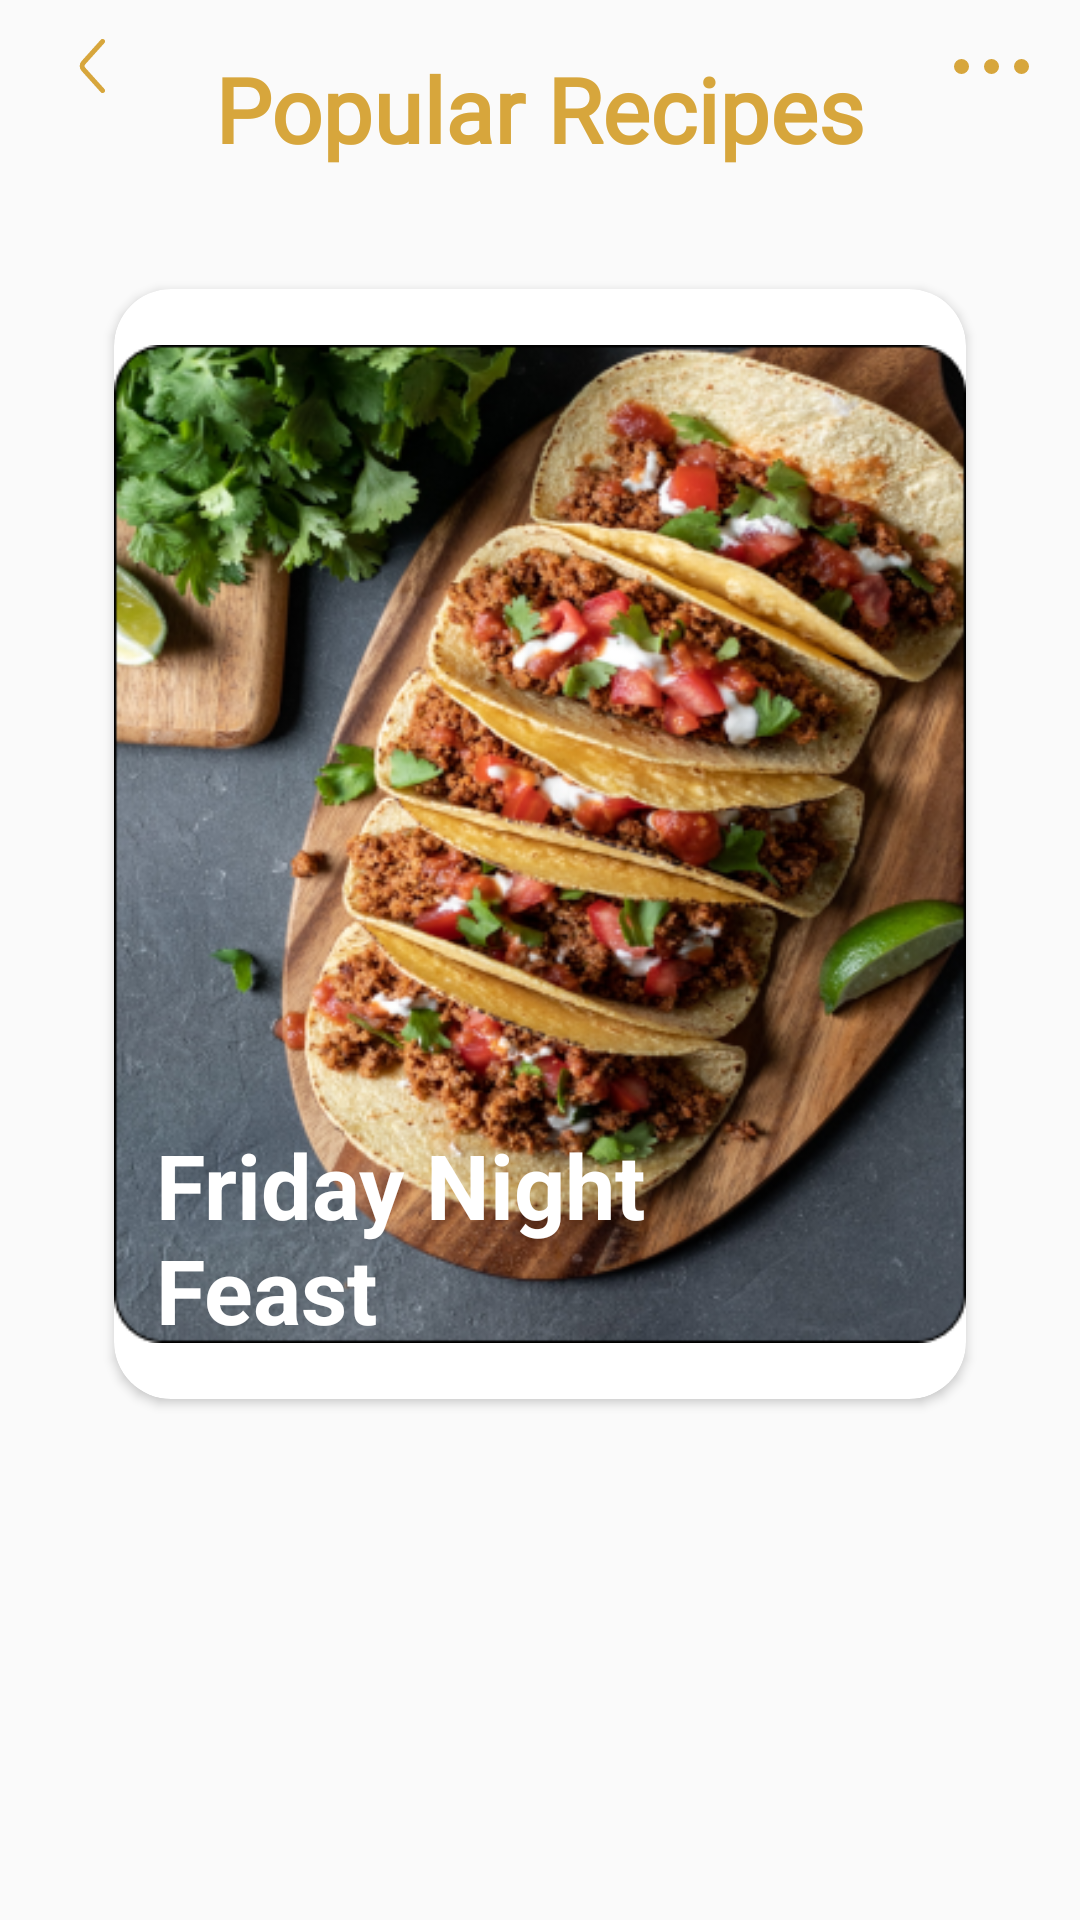

The Android layout XML behind this screen, and the referenced resources:
<!-- AndroidManifest.xml: application theme Theme.FoodRecipeApp -->
<!-- res/layout/fragment_popular_recipes.xml -->
<?xml version="1.0" encoding="utf-8"?>
<androidx.constraintlayout.widget.ConstraintLayout xmlns:android="http://schemas.android.com/apk/res/android"
    xmlns:tools="http://schemas.android.com/tools"
    android:layout_width="match_parent"
    android:layout_height="match_parent"
    xmlns:app="http://schemas.android.com/apk/res-auto"
    tools:context=".presentation.screens.popular_recipes_screen.PopularRecipesFragment">



    <ImageView
        android:id="@+id/img_back"
        android:layout_marginStart="26dp"
        android:layout_marginTop="12dp"
        app:layout_constraintTop_toTopOf="parent"
        app:layout_constraintStart_toStartOf="parent"
        android:src="@drawable/back"
        android:layout_width="9dp"
        android:layout_height="20dp"/>


    <TextView
        android:id="@+id/txt_popular"
        android:layout_marginTop="16dp"
        app:layout_constraintEnd_toEndOf="parent"
        app:layout_constraintTop_toTopOf="parent"
        app:layout_constraintStart_toStartOf="parent"
        android:textColor="#D7A63C"
        android:textStyle="bold"
        android:textSize="30sp"
        android:fontFamily="@font/syne_bold"
        android:text="Popular Recipes"
        android:layout_width="wrap_content"
        android:layout_height="wrap_content"/>

    <LinearLayout
        android:id="@+id/ln_gallery"
        android:layout_marginEnd="17dp"
        app:layout_constraintBottom_toBottomOf="@id/img_back"
        app:layout_constraintTop_toTopOf="@id/img_back"
        app:layout_constraintEnd_toEndOf="parent"
        android:orientation="horizontal"
        android:layout_width="wrap_content"
        android:layout_height="wrap_content">
        <ImageView
            android:src="@drawable/ellipse"
            android:layout_width="5dp"
            android:layout_height="5dp"/>
        <ImageView
            android:layout_marginHorizontal="5dp"
            android:src="@drawable/ellipse"
            android:layout_width="5dp"
            android:layout_height="5dp"/>
        <ImageView
            android:src="@drawable/ellipse"
            android:layout_width="5dp"
            android:layout_height="5dp"/>
    </LinearLayout>


    <androidx.cardview.widget.CardView
        android:id="@+id/cv_container"
        android:layout_marginTop="40dp"
        app:cardCornerRadius="19dp"
        android:layout_marginHorizontal="38dp"
        app:layout_constraintTop_toBottomOf="@id/txt_popular"
        android:layout_width="match_parent"
        android:layout_height="370dp">

        <androidx.constraintlayout.widget.ConstraintLayout
            android:layout_width="match_parent"
            android:layout_height="match_parent">

            <ImageView
                android:id="@+id/img"
                android:layout_width="match_parent"
                android:layout_height="match_parent"
                android:src="@drawable/img_7" />

            <TextView
                android:id="@+id/txt_name"
                android:layout_width="200dp"
                android:layout_height="wrap_content"
                android:layout_marginStart="14dp"
                android:text="Friday Night Feast"
                android:textColor="@color/white"
                android:textSize="30sp"
                android:textStyle="bold"
                app:layout_constraintBottom_toTopOf="@id/txt_userName"
                app:layout_constraintStart_toStartOf="parent" />


            <TextView
                android:id="@+id/txt_userName"
                android:layout_width="wrap_content"
                android:layout_height="wrap_content"
                android:text="34 different ideas"
                android:textColor="@color/white"
                android:textSize="12sp"
                app:layout_constraintBottom_toBottomOf="parent"
                app:layout_constraintStart_toStartOf="@id/txt_name" />

        </androidx.constraintlayout.widget.ConstraintLayout>
    </androidx.cardview.widget.CardView>


    <androidx.recyclerview.widget.RecyclerView
        tools:listitem="@layout/item_popular_recipes"
        android:layout_marginTop="28dp"
        app:layoutManager="androidx.recyclerview.widget.LinearLayoutManager"
        app:layout_constraintBottom_toBottomOf="parent"
        app:layout_constraintTop_toBottomOf="@id/cv_container"
        android:layout_width="match_parent"
        android:layout_height="0dp"/>





</androidx.constraintlayout.widget.ConstraintLayout>
<!-- res/layout/item_popular_recipes.xml (included above) -->
<?xml version="1.0" encoding="utf-8"?>
<androidx.cardview.widget.CardView
    app:cardCornerRadius="24dp"
    android:layout_marginHorizontal="32dp"
    xmlns:android="http://schemas.android.com/apk/res/android"
    android:layout_width="match_parent"
    android:layout_height="wrap_content"
    android:layout_marginBottom="28dp"
    xmlns:app="http://schemas.android.com/apk/res-auto">

    <androidx.constraintlayout.widget.ConstraintLayout
        android:layout_width="match_parent"
        android:layout_height="match_parent">

        <ImageView
            android:scaleType="centerCrop"
            android:id="@+id/img"
            android:src="@drawable/img_8"
            android:layout_width="match_parent"
            android:layout_height="match_parent"/>

        <TextView
            android:layout_margin="14dp"
            android:fontFamily="@font/syne_bold"
            android:textStyle="bold"
            android:textColor="@color/white"
            android:textSize="30sp"
            android:text="Healthy Snacks"
            android:id="@+id/txt_name"
            app:layout_constraintBottom_toBottomOf="parent"
            app:layout_constraintStart_toStartOf="parent"
            android:layout_width="wrap_content"
            android:layout_height="wrap_content"/>


    </androidx.constraintlayout.widget.ConstraintLayout>


</androidx.cardview.widget.CardView>
<!-- resources referenced by this layout -->
<resources>
  <color name="white">#FFFFFFFF</color>
  <!-- drawable back (drawable) -->
  <vector xmlns:android="http://schemas.android.com/apk/res/android"
      android:width="11dp"
      android:height="22dp"
      android:viewportWidth="11"
      android:viewportHeight="22">
    <path
        android:pathData="M10,1L2.204,9.662C1.52,10.423 1.52,11.577 2.204,12.338L10,21"
        android:strokeWidth="2"
        android:fillColor="#00000000"
        android:strokeColor="#D7A63C"
        android:strokeLineCap="round"/>
  </vector>
  <!-- drawable ellipse (drawable) -->
  <vector xmlns:android="http://schemas.android.com/apk/res/android"
      android:width="5dp"
      android:height="5dp"
      android:viewportWidth="5"
      android:viewportHeight="5">
    <path
        android:pathData="M2.5,2.5m-2.5,0a2.5,2.5 0,1 1,5 0a2.5,2.5 0,1 1,-5 0"
        android:fillColor="#D7A63C"/>
  </vector>
  <!-- drawable img_7: png bitmap (drawable, 399748 bytes) -->
  <!-- drawable img_8: png bitmap (drawable, 194444 bytes) -->
  <style name="Theme.FoodRecipeApp" parent="Theme.MaterialComponents.DayNight.NoActionBar.Bridge">
          
          <item name="colorPrimary">@color/purple_500</item>
          <item name="colorPrimaryVariant">@color/purple_700</item>
          <item name="colorOnPrimary">@color/white</item>
          <item name="android:textColor">@color/black</item>
          <item name="android:textColorHint">@color/black</item>
          
          <item name="colorSecondary">@color/teal_200</item>
          <item name="colorSecondaryVariant">@color/teal_700</item>
          <item name="colorOnSecondary">@color/black</item>
          
          <item name="android:statusBarColor">@color/yellow</item>
          
      </style>
  <color name="purple_500">#FF6200EE</color>
  <color name="purple_700">#FF3700B3</color>
  <color name="black">#FF000000</color>
  <color name="teal_200">#FF03DAC5</color>
  <color name="teal_700">#FF018786</color>
  <color name="yellow">#D7A63C</color>
</resources>
